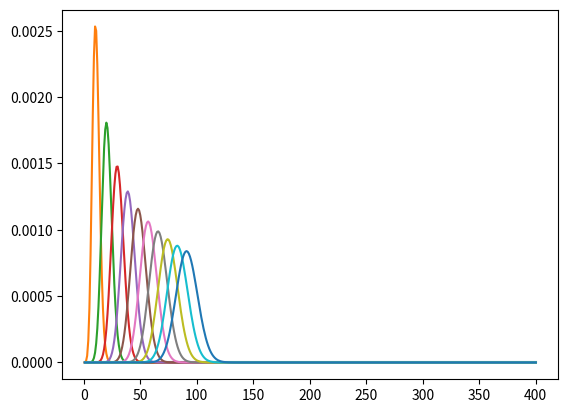

Write Python code to recreate this figure.
import numpy as np
import matplotlib.pyplot as plt 
from scipy. integrate import odeint

k_d = 1E2
k_p = 1E-1

N_max = 400
mat_min_1 = np.diag(np.ones([N_max-1]),-1)
print(mat_min_1) 

def model(y,t):
    I = y[0]
    M = y[1]
    P = y[2:]

    P_min_1 = mat_min_1@P
    #print(P_min_1)
    dIdt = -k_d*I
    lamb0 = np.sum(P)
    # Monomer consumption: radical to P1 & propagation
    dMdt = -2*k_d*I - k_p*M*lamb0
    # General (propagation only)
    dPdt = k_p*M*(P_min_1 - P)
    # P1 from radical to P1
    dPdt[0] = 2*k_d*I -k_p*M*(P[0])
    dydt = np.concatenate([[dIdt, dMdt,], dPdt])
    return dydt

I0 = 1E-2
M0 = 10
y0 = np.zeros([N_max+2,])
y0[0] = I0
y0[1] = M0

y_ret_test = model(y0,0)
print(y_ret_test)
t_dom = np.linspace(0,100,1001)
y_res = odeint(model, y0, t_dom)

P_list = []
plt.figure()
p_index = np.arange(1,N_max+0.5)
for yy,tt in zip(y_res[::100, :], t_dom[::100]): 
    pp = yy[2:]
    P_list.append(pp)
    plt.plot(p_index, pp, 
             label='t = {0:.1f}'.format(tt))

plt.show()
